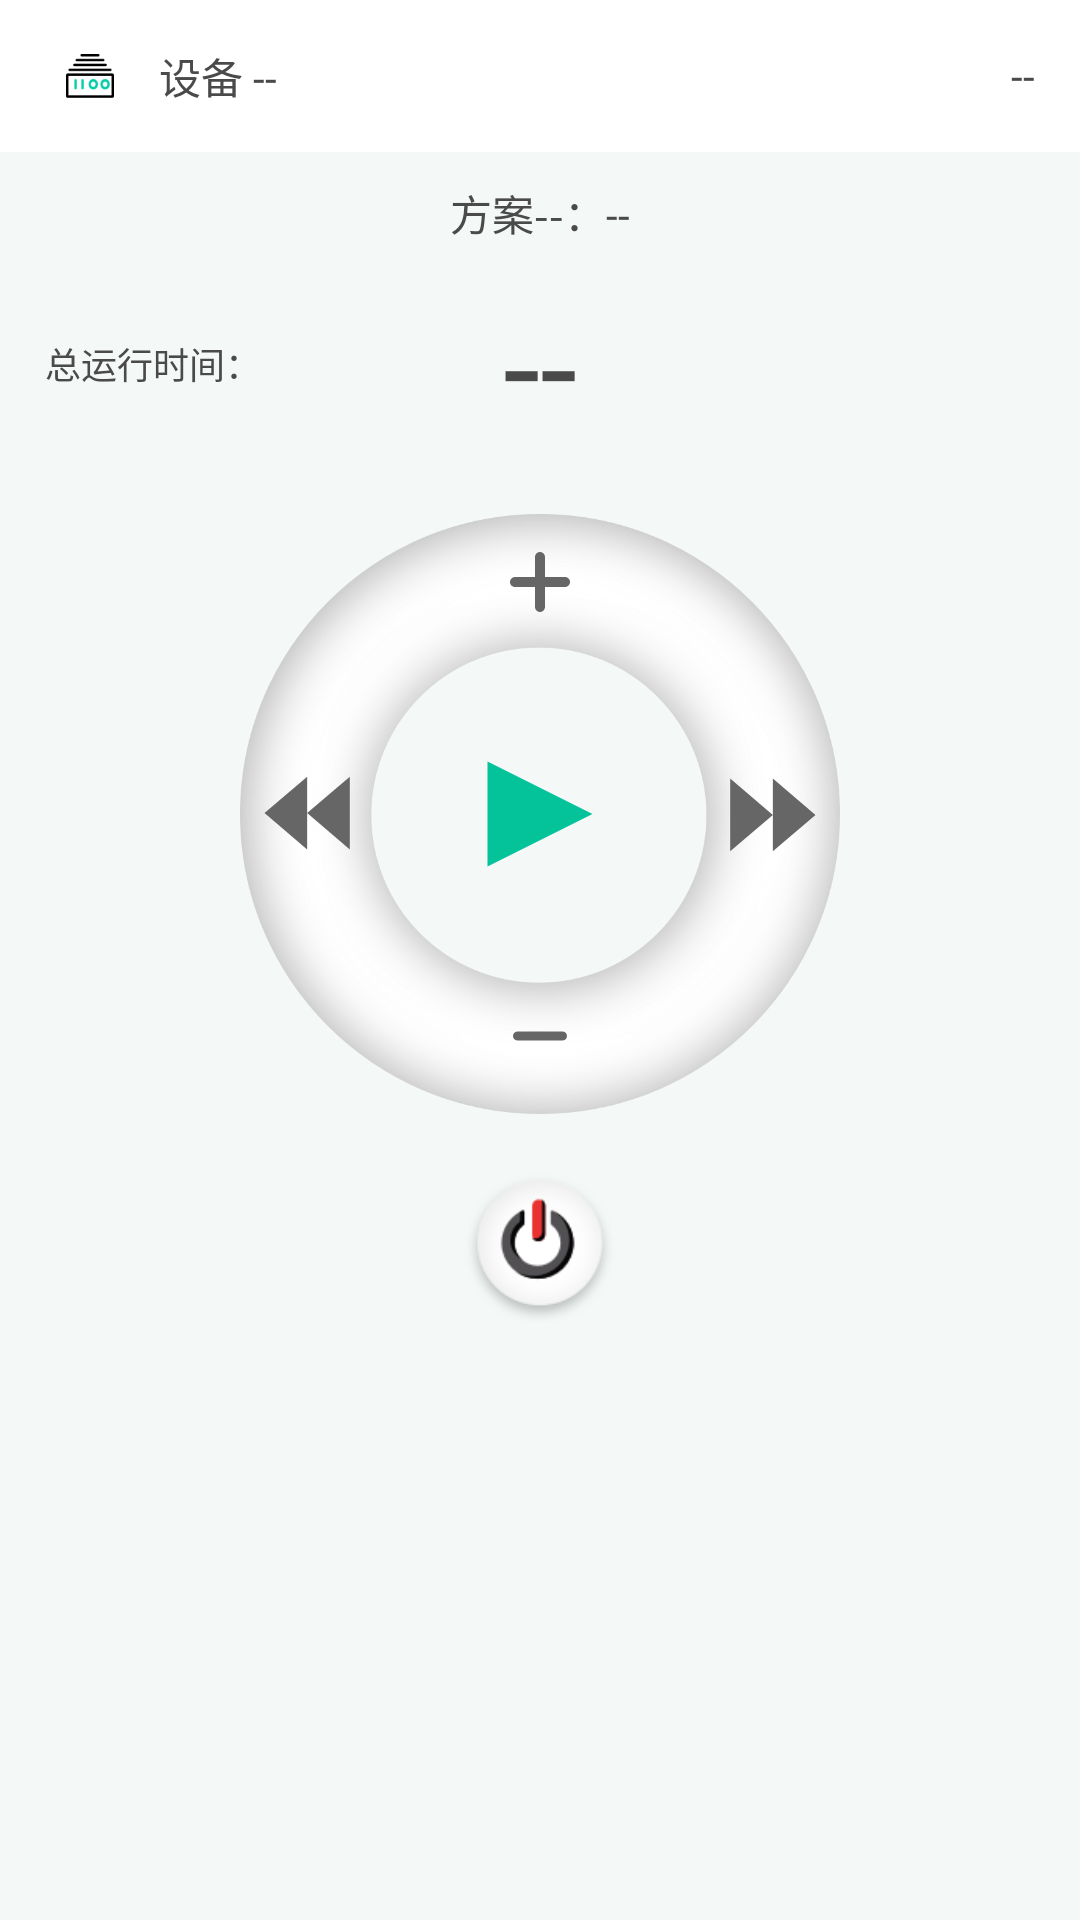

The Android layout XML behind this screen, and the referenced resources:
<!-- AndroidManifest.xml: application theme Theme.AppCompat.NoActionBar -->
<!-- res/layout/fragment_home.xml -->
<?xml version="1.0" encoding="utf-8"?>
<LinearLayout xmlns:android="http://schemas.android.com/apk/res/android"
    android:layout_width="match_parent"
    android:layout_height="match_parent"
    android:background="@color/white"
    android:orientation="vertical">

    
    <ListView
        android:id="@+id/home_lv"
        android:layout_width="match_parent"
        android:layout_height="match_parent"
        android:visibility="gone" />

    
    <LinearLayout
        android:id="@+id/home_ll_connecting"
        android:layout_width="match_parent"
        android:layout_height="match_parent"
        android:gravity="center_horizontal"
        android:orientation="vertical"
        android:visibility="gone">

        <RelativeLayout
            android:layout_width="233dp"
            android:layout_height="233dp"
            android:layout_marginTop="100dp"
            android:background="@mipmap/connect_device">

            <LinearLayout
                android:layout_width="wrap_content"
                android:layout_height="wrap_content"
                android:layout_centerInParent="true"
                android:gravity="center"
                android:orientation="vertical">

                <ImageView
                    android:layout_width="wrap_content"
                    android:layout_height="wrap_content"
                    android:src="@mipmap/search_divice_s" />

                <TextView
                    android:layout_width="wrap_content"
                    android:layout_height="wrap_content"
                    android:layout_marginTop="28dp"
                    android:text="正在连接设备："
                    android:textColor="@color/gray_3"
                    android:textSize="16sp" />

                <TextView
                    android:layout_width="wrap_content"
                    android:layout_height="wrap_content"
                    android:layout_marginTop="13dp"
                    android:text="98:7B:F3:78:7C:80"
                    android:textColor="@color/gray_3"
                    android:textSize="16sp" />
            </LinearLayout>
        </RelativeLayout>

        <View
            android:layout_width="match_parent"
            android:layout_height="0dp"
            android:layout_weight="1"
            android:background="@android:color/transparent" />

        <TextView
            android:id="@+id/home_tv_cancel"
            android:layout_width="wrap_content"
            android:layout_height="wrap_content"
            android:layout_marginBottom="30dp"
            android:padding="15dp"
            android:text="取消"
            android:textColor="@color/gray_3"
            android:textSize="16sp" />
    </LinearLayout>

    
    <LinearLayout
        android:id="@+id/home_ll_connected"
        android:layout_width="match_parent"
        android:layout_height="match_parent"
        android:background="@color/bac"
        android:orientation="vertical">

        <LinearLayout
            android:layout_width="match_parent"
            android:layout_height="wrap_content"
            android:background="@color/white"
            android:gravity="center_vertical"
            android:paddingBottom="15dp"
            android:paddingLeft="22dp"
            android:paddingRight="15dp"
            android:paddingTop="15dp">

            <ImageView
                android:layout_width="16dp"
                android:layout_height="16dp"
                android:src="@mipmap/search_divice_s" />

            <TextView
                android:id="@+id/fragment_ble_mac"
                android:layout_width="0dp"
                android:layout_height="wrap_content"
                android:layout_marginLeft="15dp"
                android:layout_weight="1"
                android:text="设备 -- "
                android:textColor="@color/gray_4a"
                android:textSize="14sp" />

            <TextView
                android:id="@+id/fragment_ble_type"
                android:layout_width="wrap_content"
                android:layout_height="wrap_content"
                android:layout_marginLeft="15dp"
                android:text="--"
                android:textColor="@color/gray_4a"
                android:textSize="14sp" />
        </LinearLayout>

        <LinearLayout
            android:layout_width="wrap_content"
            android:layout_height="wrap_content"
            android:layout_gravity="center_horizontal"
            android:layout_marginTop="10dp">

            <TextView
                android:id="@+id/home_plan_name"
                android:layout_width="wrap_content"
                android:layout_height="match_parent"
                android:text="方案--"
                android:textColor="@color/gray_4a"
                android:textSize="14sp" />
            <TextView
                android:layout_width="wrap_content"
                android:layout_height="wrap_content"
                android:text="："
                android:textColor="@color/gray_4a"
                android:textSize="14sp" />

            <TextView
                android:id="@+id/home_plan_time"
                android:layout_width="wrap_content"
                android:layout_height="wrap_content"
                android:text="--"
                android:textColor="@color/gray_4a"
                android:textSize="14sp" />
        </LinearLayout>


        <RelativeLayout
            android:layout_width="match_parent"
            android:layout_height="wrap_content"
            android:layout_marginTop="10dp">
            <TextView
                android:layout_width="wrap_content"
                android:layout_height="wrap_content"
                android:layout_centerVertical="true"
                android:layout_marginLeft="15dp"
                android:text="总运行时间："
                android:textColor="@color/gray_4a"
                android:textSize="12sp" />
            <TextView
                android:id="@+id/home_plan_timer"
                android:layout_width="wrap_content"
                android:layout_height="wrap_content"
                android:layout_centerInParent="true"
                android:layout_marginLeft="10dp"
                android:text="--"
                android:textColor="@color/gray_4a"
                android:textSize="45sp" />
        </RelativeLayout>




        
        
        
        
        
        
        

        <RelativeLayout
            android:layout_width="200dp"
            android:layout_height="200dp"
            android:layout_gravity="center_horizontal"
            android:layout_marginTop="20dp"
            android:background="@mipmap/home_bac"
            android:padding="5dp">

            <ImageView
                android:id="@+id/home_add"
                android:layout_width="40dp"
                android:layout_height="40dp"
                android:layout_centerHorizontal="true"
                android:paddingLeft="10dp"
                android:paddingRight="10dp"
                android:paddingBottom="10dp"
                android:paddingTop="5dp"
                android:src="@drawable/selector_add" />

            <ImageView
                android:id="@+id/home_privous"
                android:layout_width="40dp"
                android:layout_height="40dp"
                android:layout_centerVertical="true"
                android:src="@drawable/selector_prev" />

            <ImageView
                android:id="@+id/home_player"
                android:layout_width="wrap_content"
                android:layout_height="wrap_content"
                android:layout_centerInParent="true"
                android:src="@drawable/vector_drawable_stop" />

            <ImageView
                android:id="@+id/home_reduce"
                android:layout_width="40dp"
                android:layout_height="40dp"
                android:layout_alignParentBottom="true"
                android:layout_centerHorizontal="true"
                android:paddingTop="10dp"
                android:paddingBottom="12dp"
                android:src="@drawable/selector_reduce" />

            <ImageView
                android:id="@+id/home_next"
                android:layout_width="40dp"
                android:layout_height="40dp"
                android:layout_alignParentRight="true"
                android:layout_centerVertical="true"
                android:src="@drawable/selector_next" />

        </RelativeLayout>

        <ImageView
            android:id="@+id/home_stop"
            android:layout_width="50dp"
            android:layout_height="50dp"
            android:layout_gravity="center"
            android:layout_marginTop="20dp"
            android:src="@mipmap/close_ble" />
    </LinearLayout>

    
    <RelativeLayout
        android:id="@+id/home_error"
        android:layout_width="match_parent"
        android:layout_height="match_parent"
        android:visibility="gone">
        <LinearLayout
            android:layout_width="wrap_content"
            android:layout_height="wrap_content"
           android:layout_centerInParent="true"
            android:orientation="vertical">

            <TextView
                android:id="@+id/home_error_connect"
                android:layout_width="wrap_content"
                android:layout_height="wrap_content"
                android:background="@drawable/solid_blue"
                android:text="重新扫描设备"
                android:paddingLeft="15dp"
                android:paddingRight="15dp"
                android:paddingTop="10dp"
                android:paddingBottom="10dp"
                android:textColor="@color/white"/>

        </LinearLayout>
    </RelativeLayout>
</LinearLayout>
<!-- resources referenced by this layout -->
<resources>
  <color name="bac">#fff4f9f8</color>
  <color name="gray_3">#333333</color>
  <color name="gray_4a">#4A4A4A</color>
  <color name="white">#ffffff</color>
  <!-- drawable selector_add (drawable) -->
  <?xml version="1.0" encoding="utf-8"?>
  <selector xmlns:android="http://schemas.android.com/apk/res/android">
      <item android:state_selected="true" android:drawable="@drawable/vector_drawable_add_3g"/>
      <item android:state_selected="false" android:drawable="@drawable/vector_drawable_add_6g"/>
  </selector>
  <!-- drawable selector_next (drawable) -->
  <?xml version="1.0" encoding="utf-8"?>
  <selector xmlns:android="http://schemas.android.com/apk/res/android">
      <item android:state_selected="true" android:drawable="@drawable/vector_drawable_next_3g"/>
      <item android:state_selected="false" android:drawable="@drawable/vector_drawable_next_6g"/>
  </selector>
  <!-- drawable selector_prev (drawable) -->
  <?xml version="1.0" encoding="utf-8"?>
  <selector xmlns:android="http://schemas.android.com/apk/res/android">
      <item android:state_selected="true" android:drawable="@drawable/vector_drawable_prev_3g"/>
      <item android:state_selected="false" android:drawable="@drawable/vector_drawable_prev_6g"/>
  </selector>
  <!-- drawable selector_reduce (drawable) -->
  <?xml version="1.0" encoding="utf-8"?>
  <selector xmlns:android="http://schemas.android.com/apk/res/android">
      <item android:drawable="@drawable/vector_drawable_reduce_3g" android:state_selected="true" />
      <item android:drawable="@drawable/vector_drawable_reduce_6g" android:state_selected="false" />
  </selector>
  <!-- drawable solid_blue (drawable) -->
  <shape xmlns:android="http://schemas.android.com/apk/res/android">
  
      <corners android:radius="4dp" />
      <solid android:color="@color/app_blue" />
  
  </shape>
  <!-- drawable vector_drawable_stop (drawable) -->
  <?xml version="1.0" encoding="utf-8"?>
  <vector xmlns:android="http://schemas.android.com/apk/res/android"
      android:width="40dp"
      android:height="40dp"
      android:viewportHeight="1024"
      android:viewportWidth="1024">
      <path
          android:fillColor="#04C29A"
          android:pathData="M64 960V64l896 448z" />
  </vector>
  <!-- drawable vector_drawable_next_3g (drawable) -->
  <?xml version="1.0" encoding="utf-8"?>
  <vector xmlns:android="http://schemas.android.com/apk/res/android" android:viewportWidth="1024"
      android:viewportHeight="1024" android:width="16dp" android:height="16dp">
      <path android:fillColor="#333333"
          android:pathData="M579 209.61099999L942.888 519.5 579 829.38899999zM215 209.611L578.888 519.5 215 829.389z" />
  </vector>
  <!-- drawable vector_drawable_next_6g (drawable) -->
  <?xml version="1.0" encoding="utf-8"?>
  <vector xmlns:android="http://schemas.android.com/apk/res/android" android:viewportWidth="1024"
      android:viewportHeight="1024" android:width="16dp" android:height="16dp">
      <path android:fillColor="#666666"
          android:pathData="M579 209.61099999L942.888 519.5 579 829.38899999zM215 209.611L578.888 519.5 215 829.389z" />
  </vector>
  <!-- drawable vector_drawable_prev_3g (drawable) -->
  <?xml version="1.0" encoding="utf-8"?>
  <vector xmlns:android="http://schemas.android.com/apk/res/android" android:viewportWidth="1024"
      android:viewportHeight="1024" android:width="16dp" android:height="16dp">
      <path android:fillColor="#333333"
          android:pathData="M445 814.389L81.112 504.5 445 194.611zM809 814.389L445.112 504.5 809 194.611z" />
  </vector>
  <!-- drawable vector_drawable_prev_6g (drawable) -->
  <?xml version="1.0" encoding="utf-8"?>
  <vector xmlns:android="http://schemas.android.com/apk/res/android" android:viewportWidth="1024"
      android:viewportHeight="1024" android:width="16dp" android:height="16dp">
      <path android:fillColor="#666666"
          android:pathData="M445 814.389L81.112 504.5 445 194.611zM809 814.389L445.112 504.5 809 194.611z" />
  </vector>
  <color name="app_blue">#03CEA4</color>
</resources>
